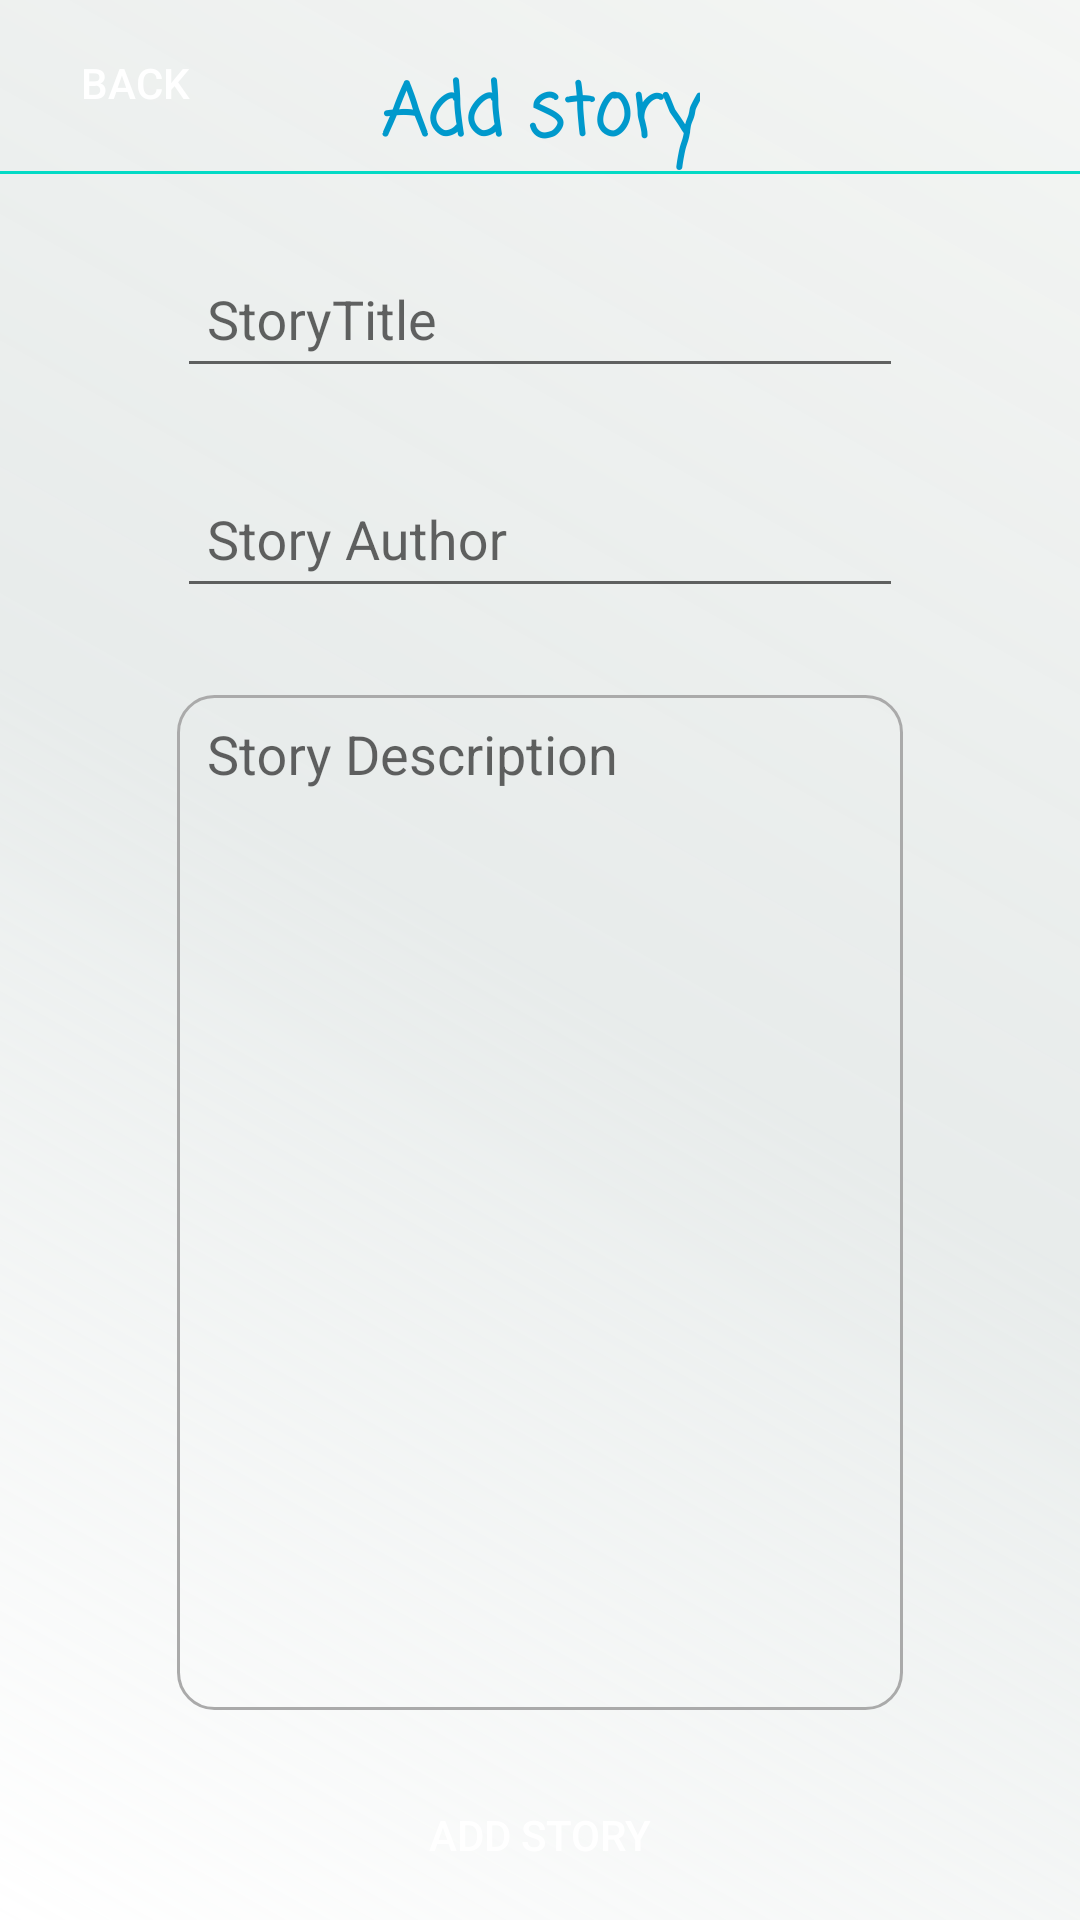

Reconstruct the res/layout file that produces this screen, plus the resources it refers to.
<!-- AndroidManifest.xml: application theme Theme.Funlap -->
<!-- res/layout/activity_story_add_screen.xml -->
<?xml version="1.0" encoding="utf-8"?>
<androidx.constraintlayout.widget.ConstraintLayout xmlns:android="http://schemas.android.com/apk/res/android"
    xmlns:app="http://schemas.android.com/apk/res-auto"
    xmlns:tools="http://schemas.android.com/tools"
    android:layout_width="match_parent"
    android:layout_height="match_parent"
    android:background="@drawable/background_for_intro_screen"
    tools:context=".StoryAddScreen">
    <TextView
        android:id="@+id/txtStory"
        app:layout_constraintTop_toTopOf="parent"
        app:layout_constraintRight_toRightOf="parent"
        app:layout_constraintLeft_toLeftOf="parent"
        android:textColor="@android:color/holo_blue_dark"
        android:textSize="24sp"
        android:fontFamily="casual"
        android:layout_marginTop="20dp"
        android:textAllCaps="false"
        android:textStyle="bold"
        android:layout_width="wrap_content"
        android:layout_height="wrap_content"
        android:text="Add story"
        />
    <Button
        android:id="@+id/btn_back"
      app:layout_constraintTop_toTopOf="parent"
        android:layout_width="70dp"
        android:layout_height="31dp"
        app:layout_constraintLeft_toLeftOf="parent"
        android:layout_marginTop="12dp"
        android:gravity="center"
        android:layout_marginLeft="10dp"
        android:textColor="@android:color/white"
        android:background="@drawable/view_button"
        android:layout_gravity="center"
        android:text="back"
        />
    <View
        android:id="@+id/view_top"
        app:layout_constraintTop_toBottomOf="@+id/txtStory"
        android:layout_width="match_parent"
        android:background="@color/colorAccent"
        android:layout_height="1dp"/>
    <ScrollView
        android:layout_marginTop="60dp"
        android:id="@+id/scroll_story"
        app:layout_constraintTop_toBottomOf="@+id/view_top"
        android:layout_width="match_parent"
        android:orientation="vertical"
        android:layout_height="match_parent">
        <androidx.constraintlayout.widget.ConstraintLayout
            android:id="@+id/top_con"
            android:layout_width="match_parent"
            android:layout_height="match_parent">
            <com.google.android.material.textfield.TextInputLayout
                android:elevation="8dp"
                android:id="@+id/input_layer1"
                android:layout_width="match_parent"
                android:padding="4dp"
                app:layout_constraintTop_toTopOf="parent"
                android:layout_marginTop="10dp"
                android:layout_height="wrap_content">
                <EditText
                    android:id="@+id/story_title"
                    android:inputType="text"
                    android:textColorHint="@color/colorPrimaryDark"
                    android:padding="10dp"
                    android:layout_marginRight="55dp"
                    android:layout_marginTop="10dp"
                    android:layout_marginLeft="55dp"
                    android:layout_width="match_parent"
                    android:hint="StoryTitle"
                    android:textColor="@color/colorPrimaryDark"
                    android:layout_height="wrap_content" />

            </com.google.android.material.textfield.TextInputLayout>
            <com.google.android.material.textfield.TextInputLayout
                android:elevation="8dp"
                android:id="@+id/input_layer2"
                android:layout_marginTop="10dp"
                android:layout_width="match_parent"
                android:padding="4dp"
                app:layout_constraintTop_toBottomOf="@+id/input_layer1"
                android:layout_height="wrap_content">
                <EditText
                    android:id="@+id/story_author"
                    android:inputType="text"
                    android:textColorHint="@color/colorPrimaryDark"
                    android:padding="10dp"
                    android:layout_marginRight="55dp"
                    android:layout_marginTop="10dp"
                    android:layout_marginLeft="55dp"
                    android:layout_width="match_parent"
                    android:hint="Story Author"
                    android:textColor="@color/colorPrimaryDark"
                    android:layout_height="wrap_content" />
            </com.google.android.material.textfield.TextInputLayout>

            <com.google.android.material.textfield.TextInputLayout
                android:elevation="8dp"
                android:id="@+id/input_layer3"
                android:layout_width="match_parent"
                android:layout_marginTop="10dp"
                android:padding="4dp"
                app:layout_constraintTop_toBottomOf="@+id/input_layer2"
                android:layout_height="wrap_content">
                <EditText
                    android:id="@+id/story_desc"
                    android:inputType="textMultiLine"
                    android:textColorHint="@color/colorPrimaryDark"
                    android:padding="10dp"
                    android:isScrollContainer="true"
                    android:background="@drawable/edit_text_border"
                    android:layout_marginRight="55dp"
                    android:layout_marginTop="15dp"
                    android:minLines="15"
                    android:gravity="top"
                    android:layout_marginLeft="55dp"
                    android:layout_width="match_parent"
                    android:hint="Story Description"
                    android:textColor="@color/colorPrimaryDark"
                    android:layout_height="wrap_content" />
            </com.google.android.material.textfield.TextInputLayout>
            <Button
                android:id="@+id/btnadd_story"
                app:layout_constraintTop_toBottomOf="@+id/input_layer3"
                android:layout_width="120dp"
                android:layout_height="35dp"
                app:layout_constraintRight_toRightOf="parent"
                app:layout_constraintLeft_toLeftOf="parent"
                android:layout_marginTop="12dp"
                android:gravity="center"

                android:layout_margin="20dp"
                android:textColor="@android:color/white"
                android:background="@drawable/view_button"
                android:layout_gravity="center"
                android:text="Add Story"
                />
        </androidx.constraintlayout.widget.ConstraintLayout>
    </ScrollView>

</androidx.constraintlayout.widget.ConstraintLayout>
<!-- resources referenced by this layout -->
<resources>
  <color name="colorAccent">#03DAC5</color>
  <color name="colorPrimaryDark">#110F2D</color>
  <!-- drawable background_for_intro_screen (drawable-v24) -->
  <?xml version="1.0" encoding="utf-8"?>
  <shape xmlns:android="http://schemas.android.com/apk/res/android" android:shape="rectangle">
      <gradient
          android:angle="225"
          android:centerColor="#CCE3E8E7"
         android:endColor="@color/cardview_light_background"
          android:startColor="#D6F2F4F2"
  
          />
  </shape>
  <!-- drawable edit_text_border (drawable) -->
  <shape
      xmlns:android="http://schemas.android.com/apk/res/android"
      android:shape="rectangle">
      <solid
          android:color="@android:color/transparent"/>
  
      <corners
          android:bottomRightRadius="12dp"
          android:bottomLeftRadius="12dp"
          android:topLeftRadius="12dp"
          android:topRightRadius="12dp"/>
      <stroke
          android:color="@android:color/darker_gray"
          android:width="1dp"/>
  </shape>
  <style name="Theme.Funlap" parent="Theme.AppCompat.Light.NoActionBar">
          
          <item name="colorPrimary">@color/purple_500</item>
          <item name="colorPrimaryVariant">@color/purple_700</item>
          <item name="colorOnPrimary">@color/white</item>
          
          <item name="colorSecondary">@color/teal_200</item>
          <item name="colorSecondaryVariant">@color/teal_700</item>
          <item name="colorOnSecondary">@color/black</item>
          
          <item name="android:statusBarColor" tools:targetApi="l">?attr/colorPrimaryVariant</item>
          
      </style>
  <color name="purple_500">#FF6200EE</color>
  <color name="purple_700">#FF3700B3</color>
  <color name="white">#FFFFFFFF</color>
  <color name="teal_200">#FF03DAC5</color>
  <color name="teal_700">#FF018786</color>
  <color name="black">#FF000000</color>
</resources>
